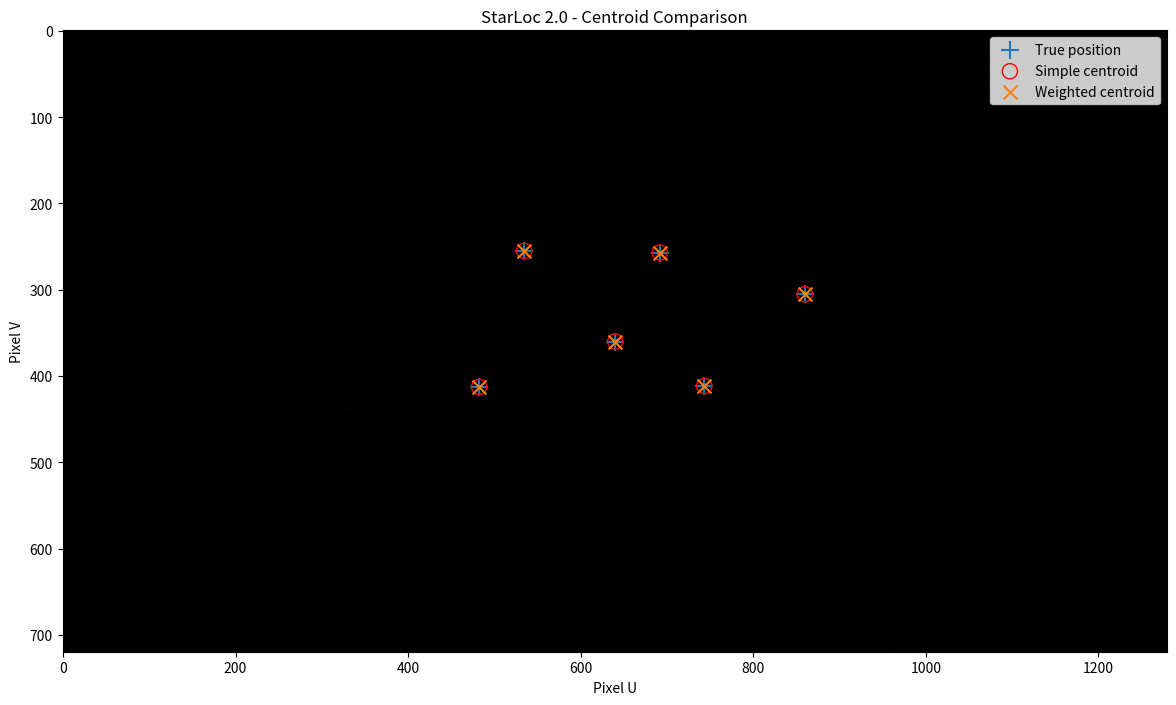

Write Python code to recreate this figure. (Note: this script raises an exception after producing the figure.)
import numpy as np

import matplotlib
matplotlib.use("Agg")

import matplotlib.pyplot as plt


# ============================================================
# StarLoc 2.0 - Lesson 15
# Intensity-Weighted Centroid
# ============================================================


# ------------------------------------------------------------
# 1. Camera parameters
# ------------------------------------------------------------

image_width = 1280
image_height = 720

f = 500.0

cx = image_width / 2
cy = image_height / 2


# ------------------------------------------------------------
# 2. Virtual stars
# ------------------------------------------------------------

stars = np.array([
    [0.0,  0.0,  1.0],
    [0.2,  0.1,  0.97],
    [-0.3, 0.1,  0.95],
    [0.1, -0.2, 0.97],
    [-0.2, -0.2, 0.95],
    [0.4, -0.1, 0.91]
], dtype=float)


# Normalize

stars = stars / np.linalg.norm(
    stars,
    axis=1,
    keepdims=True
)


# ------------------------------------------------------------
# 3. True star positions
# ------------------------------------------------------------

true_u = (
    f * stars[:, 0] / stars[:, 2]
    + cx
)

true_v = (
    f * stars[:, 1] / stars[:, 2]
    + cy
)


# ------------------------------------------------------------
# 4. Star brightness
# ------------------------------------------------------------

brightness = np.array([
    1.00,
    0.80,
    0.60,
    0.90,
    0.50,
    0.70
])


# ------------------------------------------------------------
# 5. Star spot parameters
# ------------------------------------------------------------

sigma = 1.5
radius = 5


# ------------------------------------------------------------
# 6. Generate synthetic image
# ------------------------------------------------------------

image = np.zeros(
    (image_height, image_width),
    dtype=float
)


for i in range(len(stars)):

    center_u = true_u[i]
    center_v = true_v[i]

    min_x = max(
        0,
        int(np.floor(center_u - radius))
    )

    max_x = min(
        image_width - 1,
        int(np.ceil(center_u + radius))
    )

    min_y = max(
        0,
        int(np.floor(center_v - radius))
    )

    max_y = min(
        image_height - 1,
        int(np.ceil(center_v + radius))
    )

    for y in range(min_y, max_y + 1):

        for x in range(min_x, max_x + 1):

            distance_squared = (
                (x - center_u) ** 2
                +
                (y - center_v) ** 2
            )

            value = brightness[i] * np.exp(
                -distance_squared
                /
                (2 * sigma ** 2)
            )

            image[y, x] += value


# ------------------------------------------------------------
# 7. Add realistic noise
# ------------------------------------------------------------

rng = np.random.default_rng(42)

noise_sigma = 0.01

noise = rng.normal(
    0,
    noise_sigma,
    image.shape
)

image = image + noise

image = np.clip(
    image,
    0,
    1
)


# ------------------------------------------------------------
# 8. Detect bright pixels
# ------------------------------------------------------------

threshold = 0.08

binary = image > threshold


# ------------------------------------------------------------
# 9. Connected-component detection
# ------------------------------------------------------------

height, width = image.shape

visited = np.zeros_like(
    binary,
    dtype=bool
)

detections = []


for y in range(height):

    for x in range(width):

        if not binary[y, x]:
            continue

        if visited[y, x]:
            continue

        stack = [(y, x)]

        visited[y, x] = True

        pixels = []

        while stack:

            current_y, current_x = stack.pop()

            pixels.append(
                (current_y, current_x)
            )

            neighbours = [
                (current_y - 1, current_x),
                (current_y + 1, current_x),
                (current_y, current_x - 1),
                (current_y, current_x + 1)
            ]

            for neighbour_y, neighbour_x in neighbours:

                if not (
                    0 <= neighbour_y < height
                    and
                    0 <= neighbour_x < width
                ):
                    continue

                if not binary[
                    neighbour_y,
                    neighbour_x
                ]:
                    continue

                if visited[
                    neighbour_y,
                    neighbour_x
                ]:
                    continue

                visited[
                    neighbour_y,
                    neighbour_x
                ] = True

                stack.append(
                    (neighbour_y, neighbour_x)
                )

        if len(pixels) >= 2:

            detections.append(
                pixels
            )


# ------------------------------------------------------------
# 10. Calculate two types of centroid
# ------------------------------------------------------------

simple_centroids = []

weighted_centroids = []


for region in detections:

    ys = np.array([
        pixel[0]
        for pixel in region
    ])

    xs = np.array([
        pixel[1]
        for pixel in region
    ])


    # --------------------------------------------------------
    # Simple centroid
    # --------------------------------------------------------

    simple_u = np.mean(xs)
    simple_v = np.mean(ys)

    simple_centroids.append([
        simple_u,
        simple_v
    ])


    # --------------------------------------------------------
    # Intensity-weighted centroid
    # --------------------------------------------------------

    intensities = image[
        ys,
        xs
    ]

    total_intensity = np.sum(
        intensities
    )

    weighted_u = np.sum(
        xs * intensities
    ) / total_intensity

    weighted_v = np.sum(
        ys * intensities
    ) / total_intensity

    weighted_centroids.append([
        weighted_u,
        weighted_v
    ])


simple_centroids = np.array(
    simple_centroids
)

weighted_centroids = np.array(
    weighted_centroids
)


# ------------------------------------------------------------
# 11. Match detected stars to true stars
# ------------------------------------------------------------

simple_errors = []
weighted_errors = []


for i in range(len(stars)):

    true_position = np.array([
        true_u[i],
        true_v[i]
    ])


    # Simple centroid

    distances_simple = np.linalg.norm(
        simple_centroids
        -
        true_position,
        axis=1
    )

    nearest_simple = np.argmin(
        distances_simple
    )

    simple_error = distances_simple[
        nearest_simple
    ]


    # Weighted centroid

    distances_weighted = np.linalg.norm(
        weighted_centroids
        -
        true_position,
        axis=1
    )

    nearest_weighted = np.argmin(
        distances_weighted
    )

    weighted_error = distances_weighted[
        nearest_weighted
    ]


    simple_errors.append(
        simple_error
    )

    weighted_errors.append(
        weighted_error
    )


simple_errors = np.array(
    simple_errors
)

weighted_errors = np.array(
    weighted_errors
)


# ------------------------------------------------------------
# 12. Calculate RMSE
# ------------------------------------------------------------

simple_rmse = np.sqrt(
    np.mean(
        simple_errors ** 2
    )
)

weighted_rmse = np.sqrt(
    np.mean(
        weighted_errors ** 2
    )
)


# ------------------------------------------------------------
# 13. Print results
# ------------------------------------------------------------

print("==========================================")
print("StarLoc 2.0 - Lesson 15")
print("Intensity-Weighted Centroid")
print("==========================================")

print()

for i in range(len(stars)):

    print(
        f"Star {i + 1}"
    )

    print(
        f"  True position     : "
        f"({true_u[i]:.3f}, {true_v[i]:.3f})"
    )

    print(
        f"  Simple error      : "
        f"{simple_errors[i]:.4f} pixels"
    )

    print(
        f"  Weighted error    : "
        f"{weighted_errors[i]:.4f} pixels"
    )

    print()


print("------------------------------------------")

print(
    f"Simple centroid RMSE   : "
    f"{simple_rmse:.4f} pixels"
)

print(
    f"Weighted centroid RMSE : "
    f"{weighted_rmse:.4f} pixels"
)

print("------------------------------------------")


# ------------------------------------------------------------
# 14. Plot comparison
# ------------------------------------------------------------

plt.figure(figsize=(12, 7))

plt.imshow(
    image,
    cmap="gray",
    vmin=0,
    vmax=1
)


# True positions

plt.scatter(
    true_u,
    true_v,
    marker="+",
    s=180,
    label="True position"
)


# Simple centroid

plt.scatter(
    simple_centroids[:, 0],
    simple_centroids[:, 1],
    facecolors="none",
    edgecolors="red",
    s=120,
    label="Simple centroid"
)


# Weighted centroid

plt.scatter(
    weighted_centroids[:, 0],
    weighted_centroids[:, 1],
    marker="x",
    s=100,
    label="Weighted centroid"
)


plt.title(
    "StarLoc 2.0 - Centroid Comparison"
)

plt.xlabel(
    "Pixel U"
)

plt.ylabel(
    "Pixel V"
)

plt.legend()

plt.tight_layout()


output_file = (
    "results/"
    "lesson_15_centroid_comparison.png"
)


plt.savefig(
    output_file,
    dpi=150,
    bbox_inches="tight"
)

plt.close()


print()

print(
    f"Result saved to: {output_file}"
)

print()

print(
    "Weighted centroid experiment completed."
)
